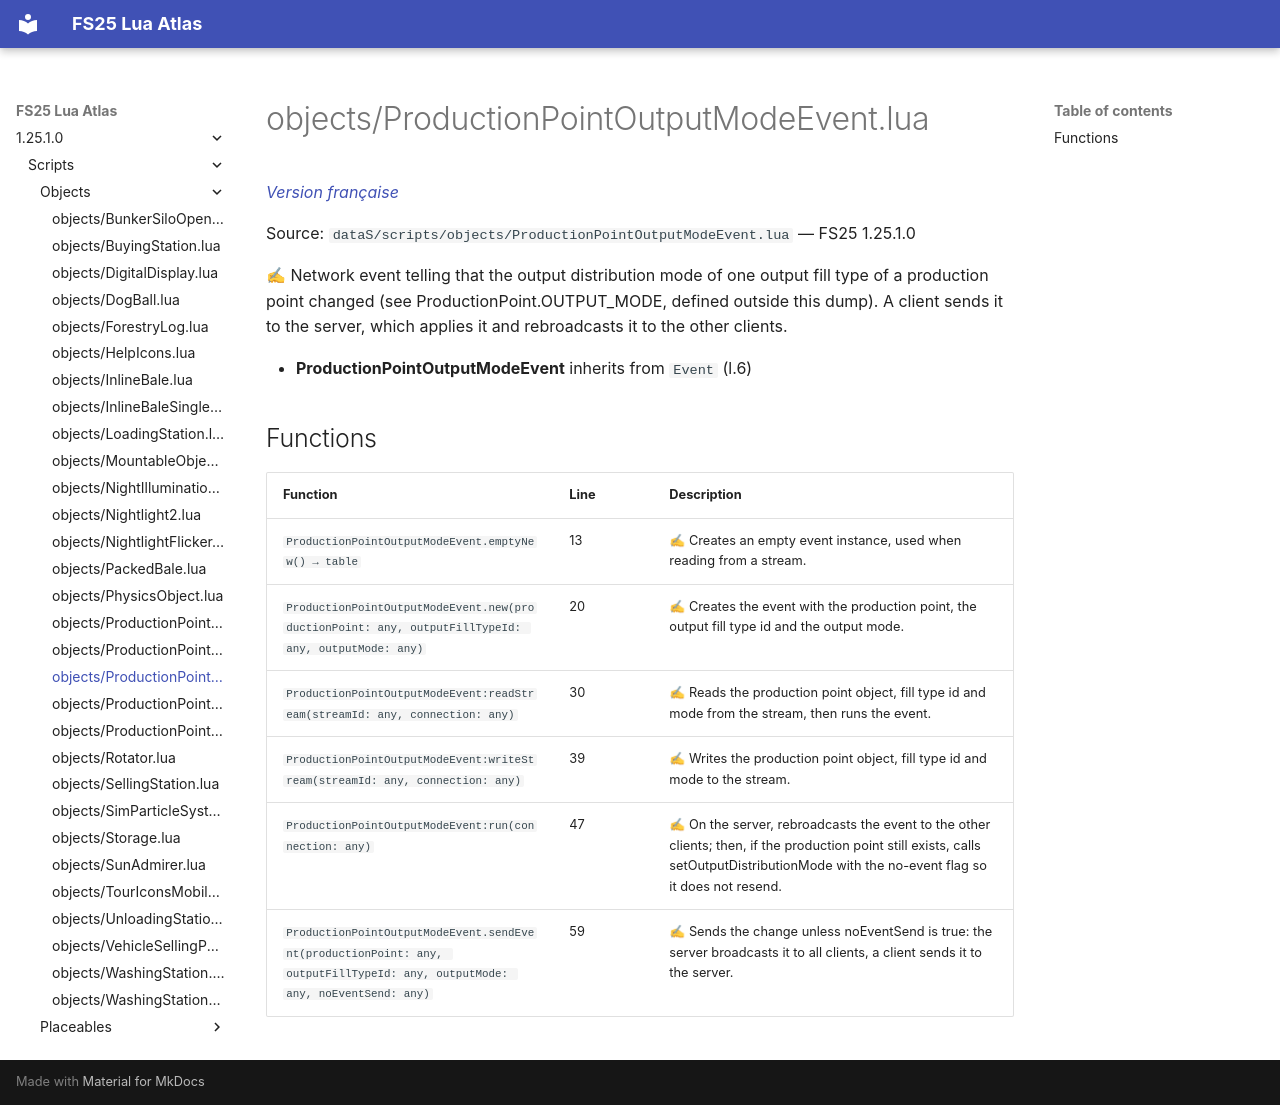

repository: Tim0219800/fs25-lua-atlas · page: 1.25.1.0/scripts/objects/ProductionPointOutputModeEvent.html · generator: mkdocs

# objects/ProductionPointOutputModeEvent.lua

*[Version française](../../fr/scripts/objects/ProductionPointOutputModeEvent.md)*

Source: `dataS/scripts/objects/ProductionPointOutputModeEvent.lua` — FS25 1.25.1.0

✍ Network event telling that the output distribution mode of one output fill type of a production point changed (see ProductionPoint.OUTPUT_MODE, defined outside this dump). A client sends it to the server, which applies it and rebroadcasts it to the other clients.

- **ProductionPointOutputModeEvent** inherits from `Event` (l.6)

## Functions

| Function | Line | Description |
|---|---|---|
| `ProductionPointOutputModeEvent.emptyNew() → table` | 13 | ✍ Creates an empty event instance, used when reading from a stream. |
| `ProductionPointOutputModeEvent.new(productionPoint: any, outputFillTypeId: any, outputMode: any)` | 20 | ✍ Creates the event with the production point, the output fill type id and the output mode. |
| `ProductionPointOutputModeEvent:readStream(streamId: any, connection: any)` | 30 | ✍ Reads the production point object, fill type id and mode from the stream, then runs the event. |
| `ProductionPointOutputModeEvent:writeStream(streamId: any, connection: any)` | 39 | ✍ Writes the production point object, fill type id and mode to the stream. |
| `ProductionPointOutputModeEvent:run(connection: any)` | 47 | ✍ On the server, rebroadcasts the event to the other clients; then, if the production point still exists, calls setOutputDistributionMode with the no-event flag so it does not resend. |
| `ProductionPointOutputModeEvent.sendEvent(productionPoint: any, outputFillTypeId: any, outputMode: any, noEventSend: any)` | 59 | ✍ Sends the change unless noEventSend is true: the server broadcasts it to all clients, a client sends it to the server. |
